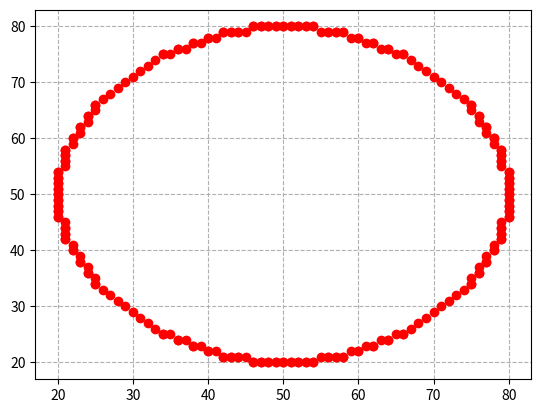

This figure's Python source:
# We are using the 8 part symmetry of a circle (45 degrees per octant)
# (0, 0) circle center
#

import numpy as np
import matplotlib.pyplot as plt

# Point lists
xp = []
yp = []

def draw_circle(xc, yc, x, y):
    xp.append(xc+x) 
    xp.append(xc-x)
    xp.append(xc+x)
    xp.append(xc-x) 
    xp.append(xc+y)
    xp.append(xc-y)
    xp.append(xc+y)
    xp.append(xc-y)

    yp.append(yc+y) 
    yp.append(yc+y)
    yp.append(yc-y)
    yp.append(yc-y) 
    yp.append(yc+x)
    yp.append(yc+x)
    yp.append(yc-x)
    yp.append(yc-x)


def bresenham_circle(xc, yc, r):

    x = 0
    y = r 
    D = 3 - 2 * r # Decision parameter

    while y >= x:  
          
        draw_circle(xc, yc, x, y)
        x = x + 1

        if (D > 0):
            y = y - 1
            D = D + 4 * (x - y) + 10
        else:
            D = D + (4 * x) + 6
            draw_circle(xc, yc, x, y)

        #xp.append(x)
        #yp.append(y)

    plt.grid(linestyle='--') # Add some -- for visual clarity
    plt.plot(xp, yp, 'ro')
    plt.show()

# Calling the function passing the circle center and radius
bresenham_circle(50, 50, 30)